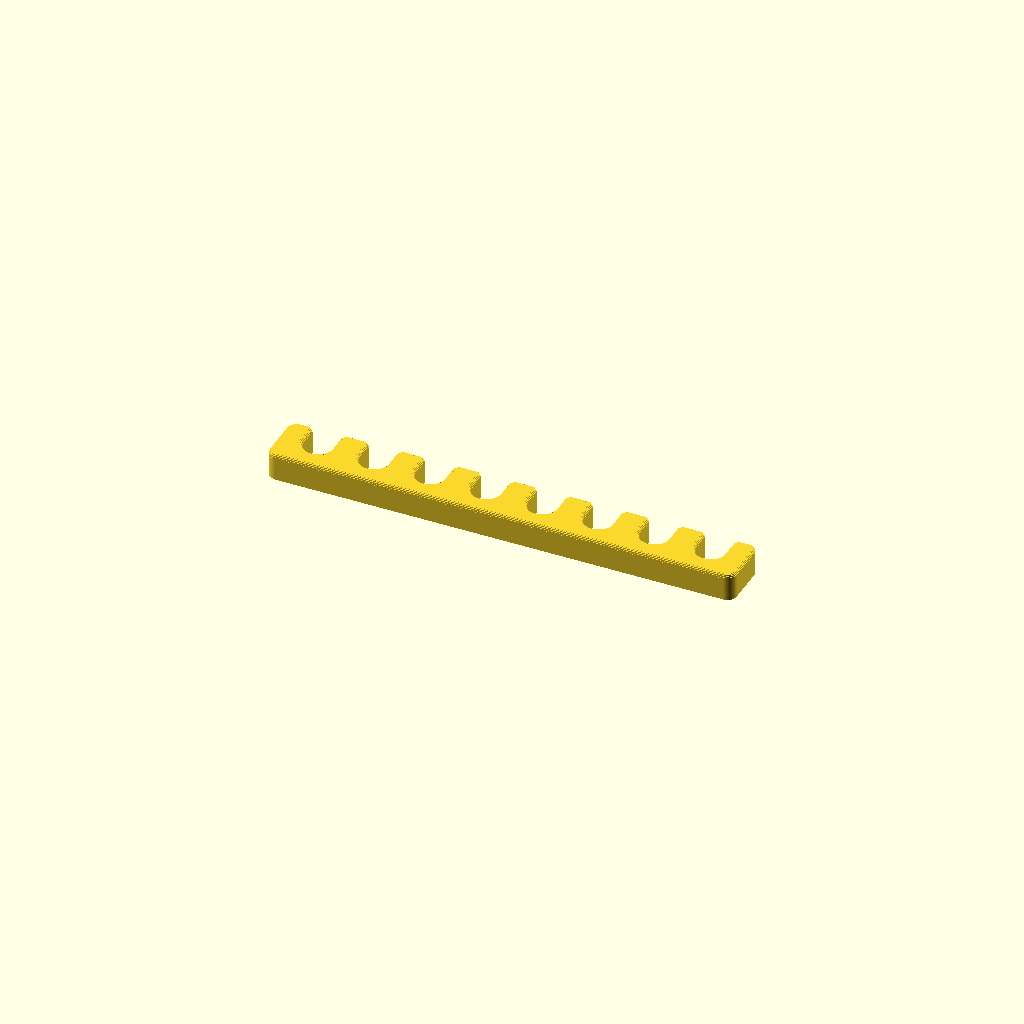
Cell 1 — every parameter at its default value.
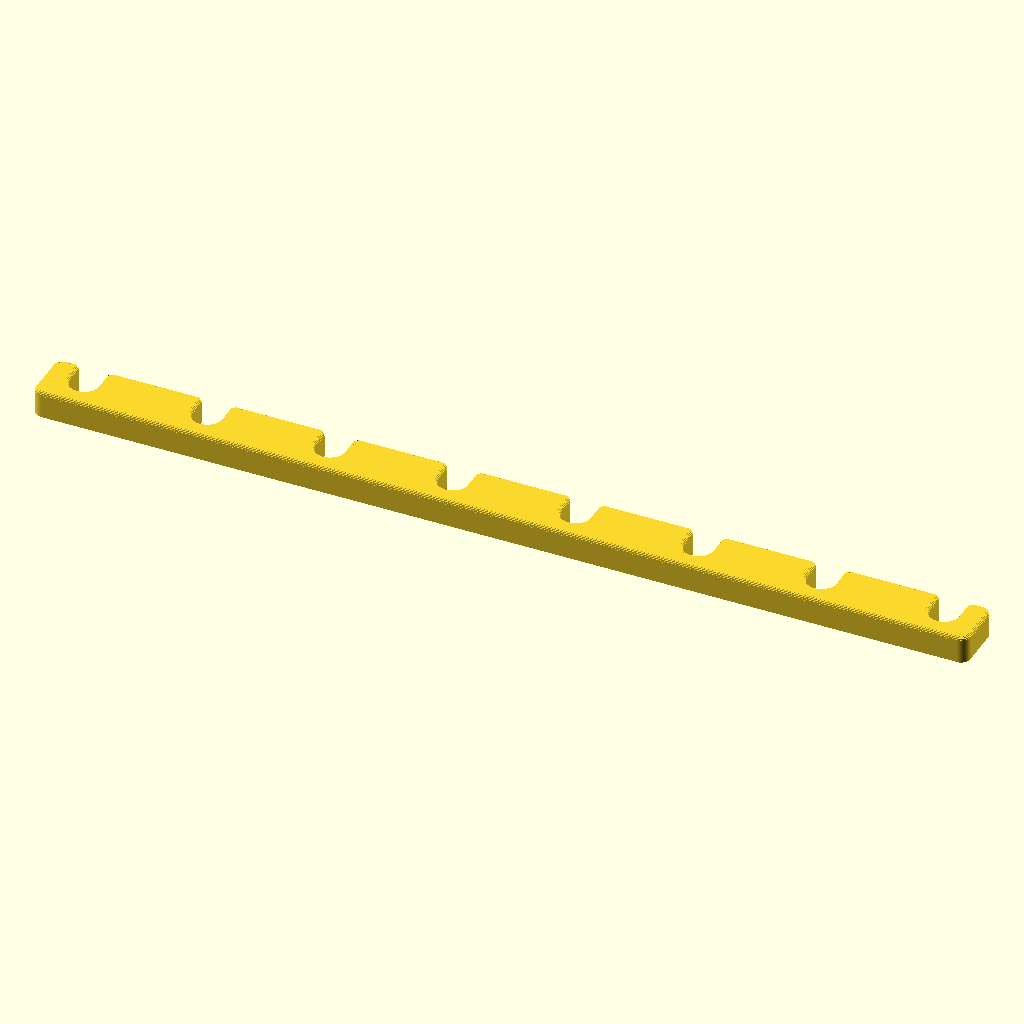
Cell 2: the same model with length = 200.
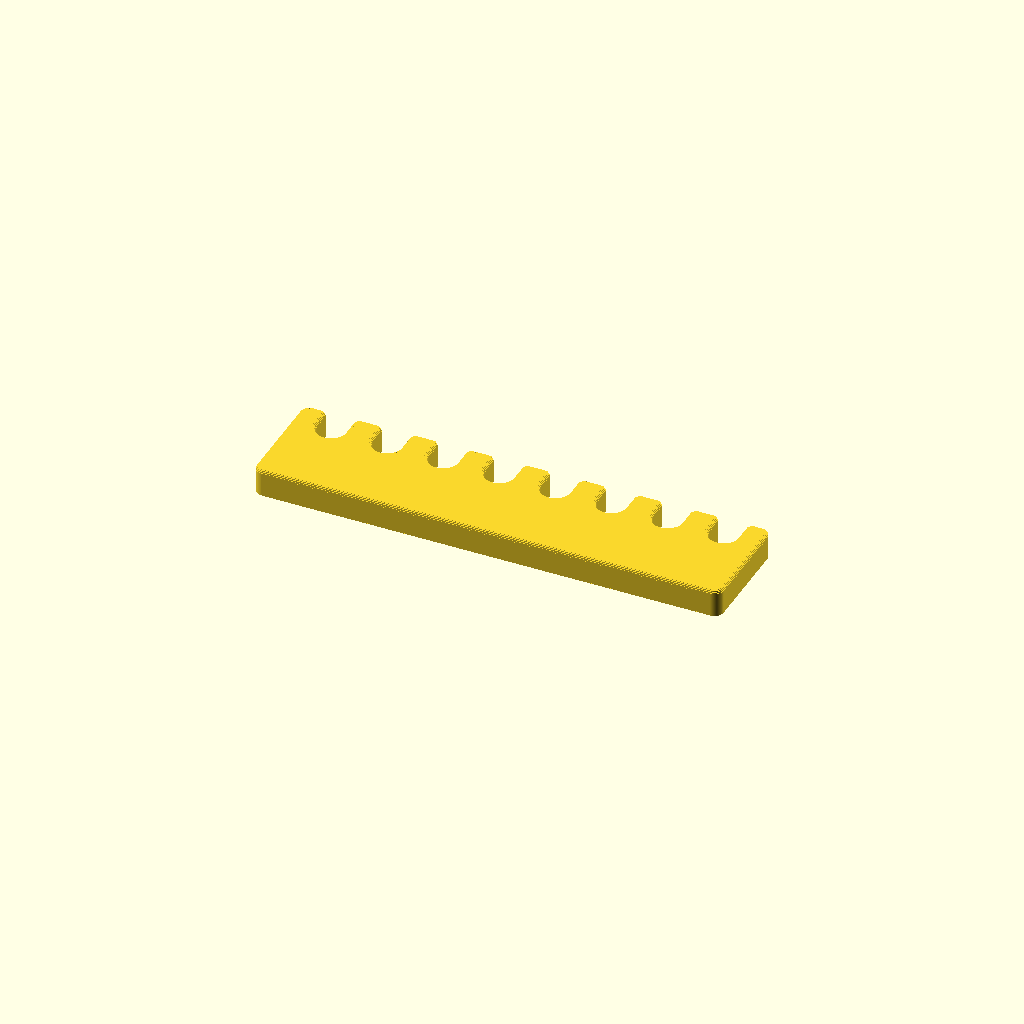
Cell 3: the same model with depth = 24.
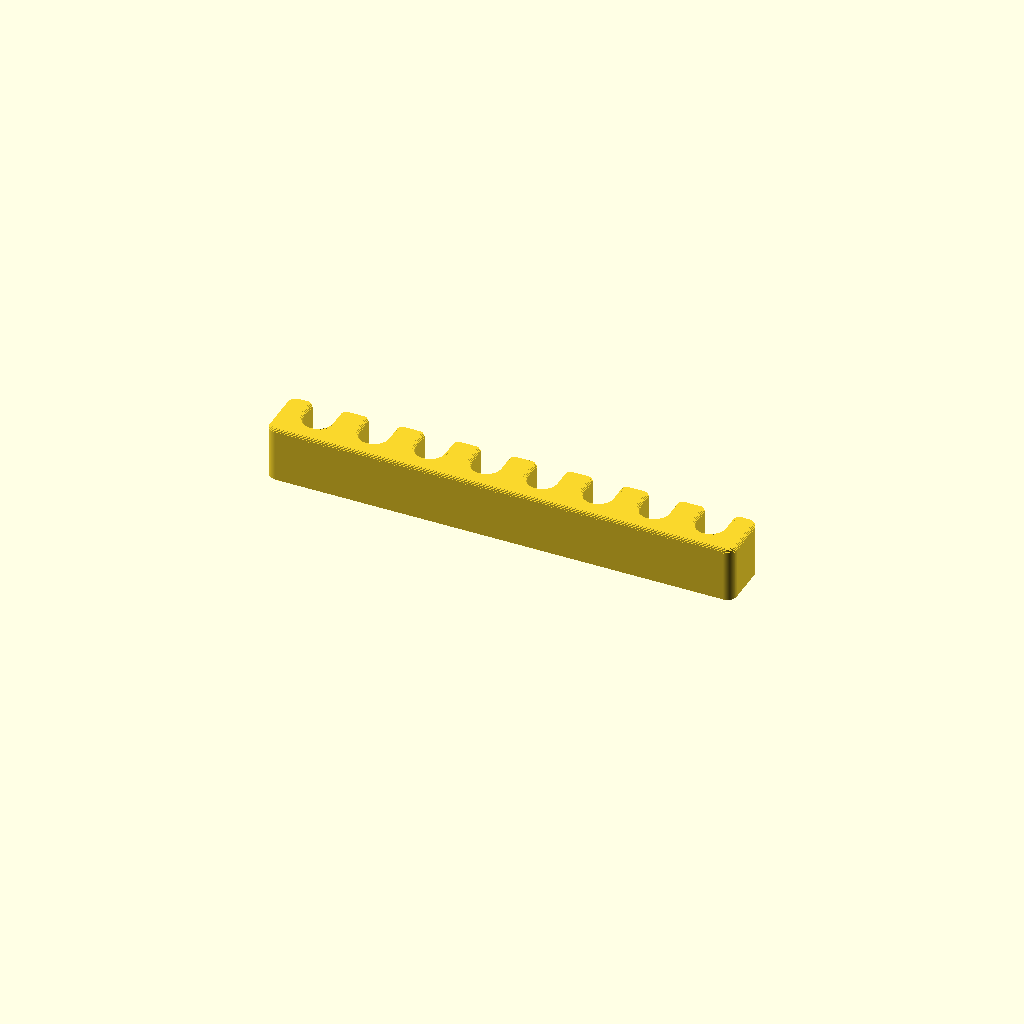
Cell 4: the same model with height = 12.
All cells are drawn from one camera (rotation 55°, 0°, 25°, orthographic, colour scheme Cornfield), so only the parameter changes between them.
OpenSCAD source file recipes/cable_comb/recipe.scad:
// cable_comb: bar with a row of slots that hold cables side by side. Slots have a
// lead-in chamfer and an optional grip, so cables click in and stay.
use <lib/stone.scad>

length = 100;        // bar length along X, mm
depth = 12;          // bar depth along Y, mm (slots open on the +Y side)
height = 6;          // bar height, mm
slots = 8;           // number of slots
slot_w = 6.2;        // slot width, mm (cable diameter plus 0.2 to 0.5)
slot_depth = 8;      // how deep each slot goes into the bar, mm
pitch = 0;           // distance between slot centers, mm; 0 = auto
lead_in = 0.8;       // chamfer at each slot mouth, mm
grip = 0;            // narrows the slot mouth by this much so cables click in, mm
round_bottom = true; // round the inner end of each slot
edge = 0.8;          // top edge rounding, mm
corner_r = 2;        // bar corner radius, mm
quality = 64;        // circle smoothness

$fn = quality;
p = pitch > 0 ? pitch : (slots > 1 ? (length - 16) / (slots - 1) : 0);
y_top = depth / 2;
y_bot = depth / 2 - slot_depth;

assert(slot_depth < depth - 1.2, "slot_depth must leave at least 1.2 mm of bar behind the slots");
assert(slots < 2 || p > slot_w + 1.2, "slots overlap: make pitch bigger or slot_w smaller");
assert((slots - 1) * p + slot_w < length - 2, "the slots do not fit along the bar");

module slot2d() {
    r = slot_w / 2;
    neck = slot_w - grip;
    union() {
        if (round_bottom) {
            translate([0, y_bot + r]) circle(r = r);
            translate([-r, y_bot + r]) square([slot_w, slot_depth - r - lead_in - (grip > 0 ? 1.2 : 0) + 0.01]);
        } else translate([-r, y_bot]) square([slot_w, slot_depth - lead_in - (grip > 0 ? 1.2 : 0) + 0.01]);
        // the neck: slot_w, or narrower when grip > 0
        translate([-neck / 2, y_top - lead_in - (grip > 0 ? 1.2 : 0)]) square([neck, (grip > 0 ? 1.2 : 0) + 0.02]);
        // lead-in: a funnel from the neck out to the bar face
        polygon([[-neck / 2, y_top - lead_in], [neck / 2, y_top - lead_in],
                 [neck / 2 + lead_in, y_top + 0.01], [-neck / 2 - lead_in, y_top + 0.01]]);
        translate([-neck / 2 - lead_in, y_top]) square([neck + 2 * lead_in, 1]);
    }
}

soft_extrude(height, r = edge) difference() {
    rrect(length, depth, corner_r);
    for (i = [0:slots - 1]) translate([(i - (slots - 1) / 2) * p, 0]) slot2d();
}
Parameter table extracted from the source (name, type, default, range or options):
length: number, default 100
depth: number, default 12
height: number, default 6
slots: number, default 8
slot_w: number, default 6.2
slot_depth: number, default 8
pitch: number, default 0
lead_in: number, default 0.8
grip: number, default 0
round_bottom: bool, default true
edge: number, default 0.8
corner_r: number, default 2
quality: number, default 64
